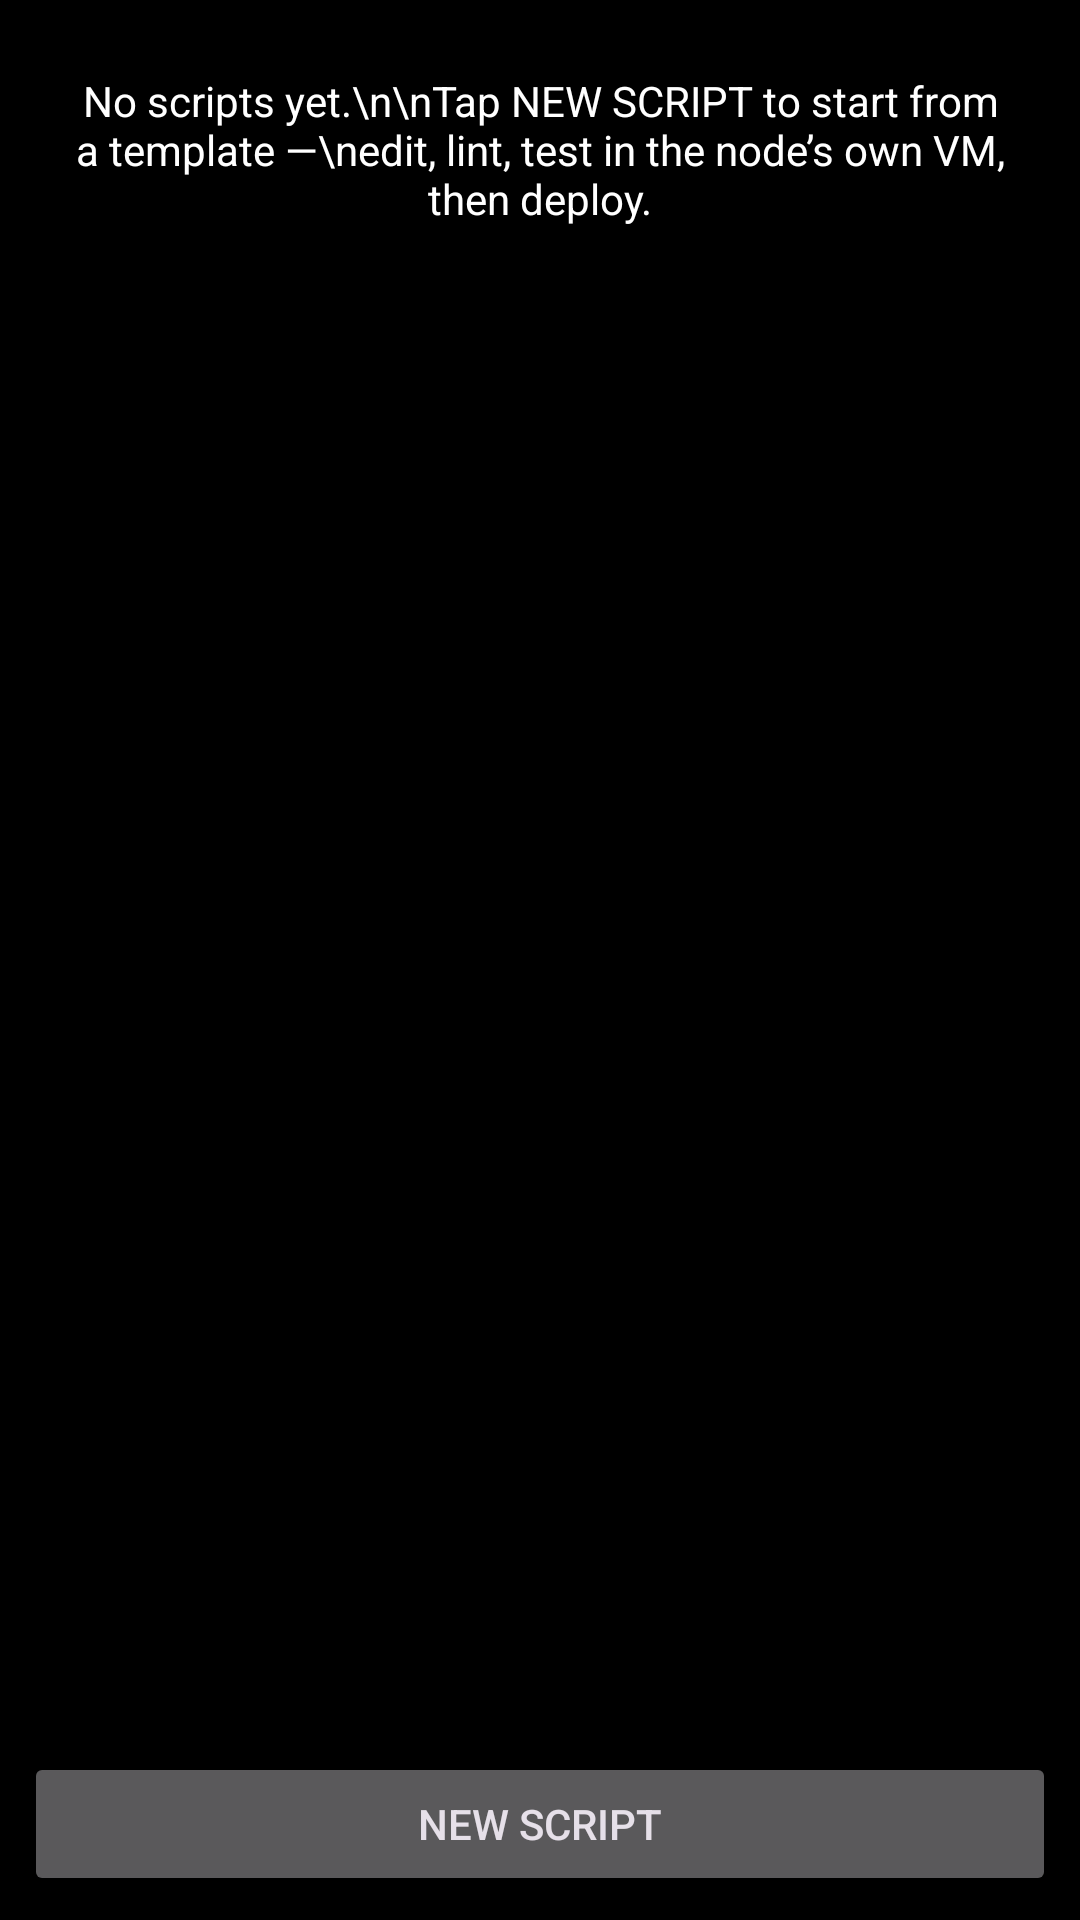

This screen was rendered from an Android layout file. Write that file and the resources it references.
<!-- AndroidManifest.xml: application theme Theme.Terminal -->
<!-- res/layout/view_scripts.xml -->
<?xml version="1.0" encoding="utf-8"?>
<LinearLayout xmlns:android="http://schemas.android.com/apk/res/android"
    android:layout_width="match_parent"
    android:layout_height="match_parent"
    android:orientation="vertical"
    android:background="@color/ide_bg">

    <TextView
        android:id="@+id/scripts_empty"
        android:layout_width="match_parent"
        android:layout_height="wrap_content"
        android:padding="24dp"
        android:gravity="center"
        android:textColor="@color/ide_dim"
        android:text="No scripts yet.\n\nTap NEW SCRIPT to start from a template —\nedit, lint, test in the node&#8217;s own VM, then deploy." />

    <ListView
        android:id="@+id/scripts_list"
        android:layout_width="match_parent"
        android:layout_height="0dp"
        android:layout_weight="1"
        android:divider="@color/ide_bg_light"
        android:dividerHeight="1dp" />

    <Button
        android:id="@+id/scripts_new"
        android:layout_width="match_parent"
        android:layout_height="wrap_content"
        android:layout_margin="8dp"
        android:text="New script" />

</LinearLayout>
<!-- resources referenced by this layout -->
<resources>
  <color name="ide_bg">#000000</color>
  <color name="ide_bg_light">#141414</color>
  <color name="ide_dim">#FFFFFF</color>
  <style name="Theme.Terminal" parent="Base.Theme.Terminal" />
  <style name="Base.Theme.Terminal" parent="Theme.Material3.Dark.NoActionBar">
          <item name="colorPrimary">@color/white</item>
          <item name="colorOnPrimary">@color/black</item>
          <item name="colorPrimaryContainer">@color/white</item>
          <item name="colorOnPrimaryContainer">@color/black</item>
          <item name="colorSecondary">@color/white</item>
          <item name="colorOnSecondary">@color/black</item>
          <item name="colorSecondaryContainer">@color/ide_bg_light</item>
          <item name="colorOnSecondaryContainer">@color/white</item>
          <item name="colorTertiary">@color/white</item>
          <item name="colorOnTertiary">@color/black</item>
          <item name="colorTertiaryContainer">@color/ide_bg_light</item>
          <item name="colorOnTertiaryContainer">@color/white</item>
          <item name="colorError">@color/white</item>
          <item name="colorOnError">@color/black</item>
          <item name="colorErrorContainer">@color/ide_bg_light</item>
          <item name="colorOnErrorContainer">@color/white</item>
          <item name="colorSurface">@color/black</item>
          <item name="colorOnSurface">@color/white</item>
          <item name="colorSurfaceVariant">@color/ide_bg_light</item>
          <item name="colorOnSurfaceVariant">@color/white</item>
          <item name="colorSurfaceContainer">@color/ide_bg_light</item>
          <item name="colorSurfaceContainerLow">@color/ide_bg_light</item>
          <item name="colorSurfaceContainerHigh">@color/ide_bg_light</item>
          <item name="colorSurfaceContainerHighest">@color/ide_bg_light</item>
          <item name="colorOutline">@color/white</item>
          <item name="colorOutlineVariant">@color/ide_bg_light</item>
          <item name="android:colorBackground">@color/black</item>
          <item name="colorOnBackground">@color/white</item>
          <item name="android:windowBackground">@color/black</item>
          <item name="android:statusBarColor">@color/black</item>
          <item name="android:navigationBarColor">@color/black</item>
          <item name="android:windowLightStatusBar">false</item>
      </style>
  <color name="white">#FFFFFFFF</color>
  <color name="black">#FF000000</color>
</resources>
